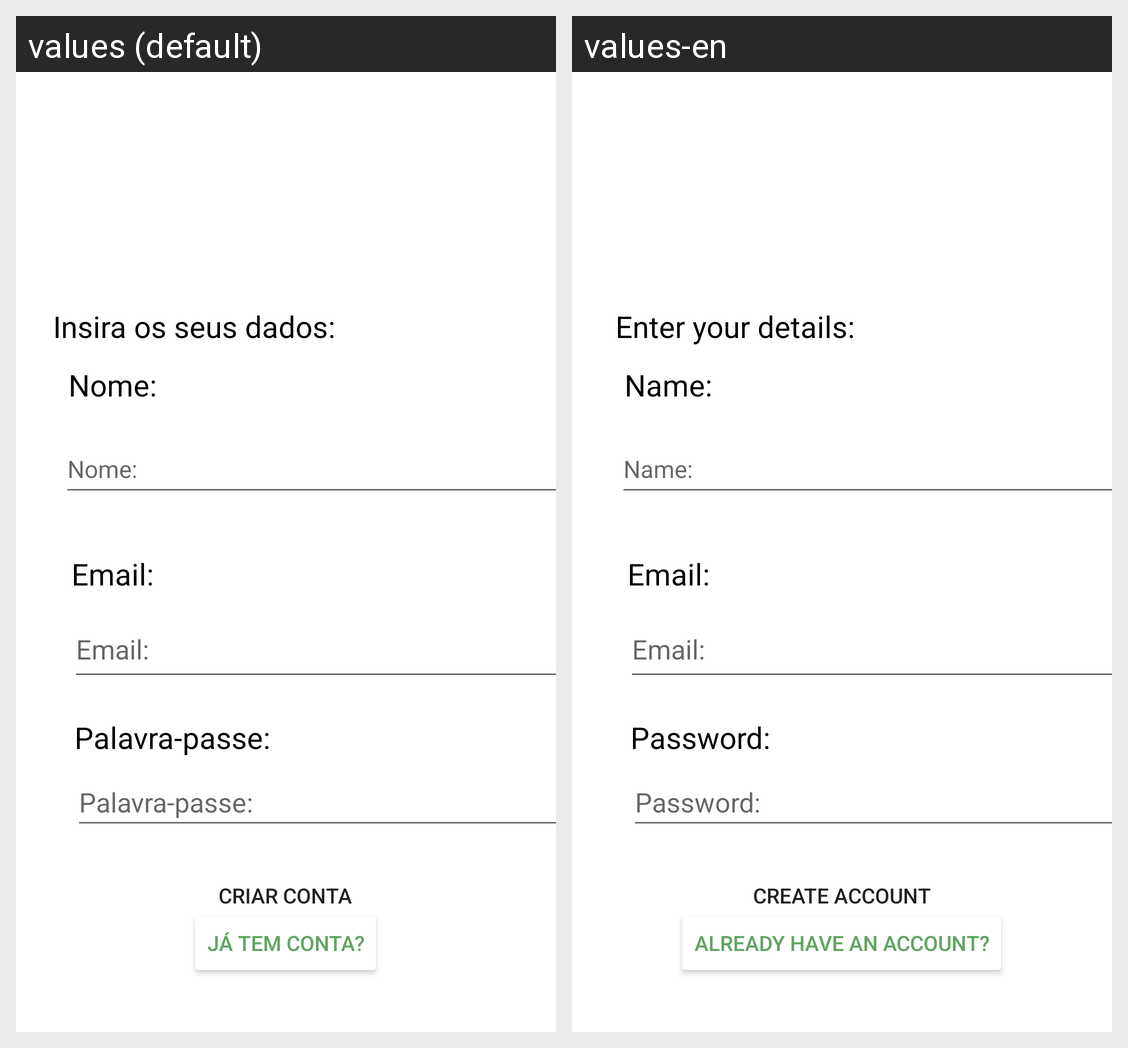

The Android screen above is rendered under two locales of the same app. Produce the string resources it draws, with the default and per-locale values.
Android screen res/layout/criar_conta.xml rendered under 2 locales, left to right: values (default), values-en. Device: Nexus 5 (rendered at 1080×1920; each locale shown at half size, 540×960, under a caption strip naming it); theme Theme.ClearTab.
Strings drawn on this screen, with the default value and each locale's value (text and hints the layout hard-codes, and strings that could not be matched under every locale, appear in the picture but are not listed):

login
  values: Insira os seus dados:
  values-en: Enter your details:

criar_conta_nome
  values: Nome:
  values-en: Name:

login_password
  values: Palavra-passe:
  values-en: Password:

criar_conta_conta
  values: Criar conta
  values-en: Create account

criar_conta_email
  values: Email:
  values-en: Email:

criar_conta_para_login
  values: Já tem conta?
  values-en: Already have an account?
